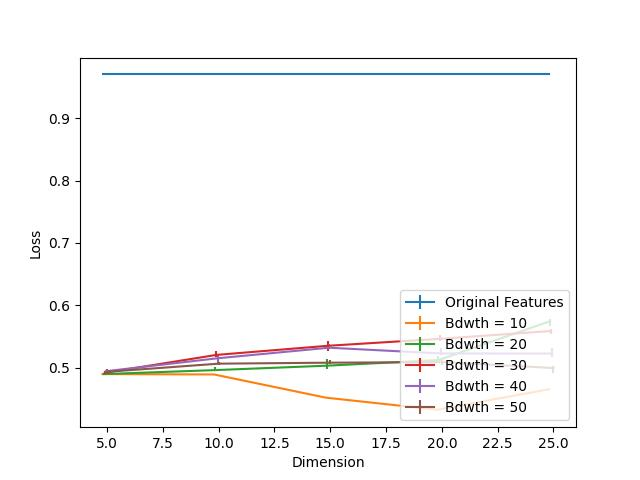

Data behind this chart, as committed beside it:
Dimension, Bdwth = 10, Bdwth = 10 25, Bdwth = 10 75, Bdwth = 20, Bdwth = 20 25, Bdwth = 20 75, Bdwth = 30, Bdwth = 30 25, Bdwth = 30 75, Bdwth = 40, Bdwth = 40 25, Bdwth = 40 75, Bdwth = 50, Bdwth = 50 25, Bdwth = 50 75, Original Features
5, 0.4898, 0.0, 0.0, 0.4898, 0.0, 0.000895, 0.4919, 0.0005077, 0.003175, 0.4945, 0.00216, 0.002539, 0.4935, 0.002952, 0.004681, 0.9703
10, 0.4892, 0.00037, 0.000327, 0.4962, 0.001876, 0.005602, 0.5206, 0.004079, 0.005594, 0.5152, 0.009406, 0.006833, 0.5066, 0.002117, 0.003468, 0.9703
15, 0.4521, 0.0007573, 0.0005508, 0.5033, 0.005783, 0.01036, 0.5352, 0.007926, 0.008132, 0.5321, 0.002754, 0.005817, 0.5081, 0.002762, 0.003718, 0.9703
20, 0.4327, 0.00111, 0.0005163, 0.5123, 0.004286, 0.00605, 0.5463, 0.003425, 0.006205, 0.5229, 0.002048, 0.008296, 0.509, 0.004113, 0.005344, 0.9703
25, 0.4655, 0.0005766, 0.002625, 0.5746, 0.006988, 0.003038, 0.559, 0.004225, 0.003812, 0.5227, 0.006187, 0.008322, 0.4996, 0.007564, 0.002599, 0.9703
